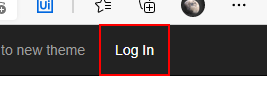
Task: Downloads all the monthly reports for a specific vendor and generates yearly report.
Workflow: CloseAllApplications

Step 1 [try]: click on the link 'Log*' in window 'ACME System 1*' (msedge.exe)
